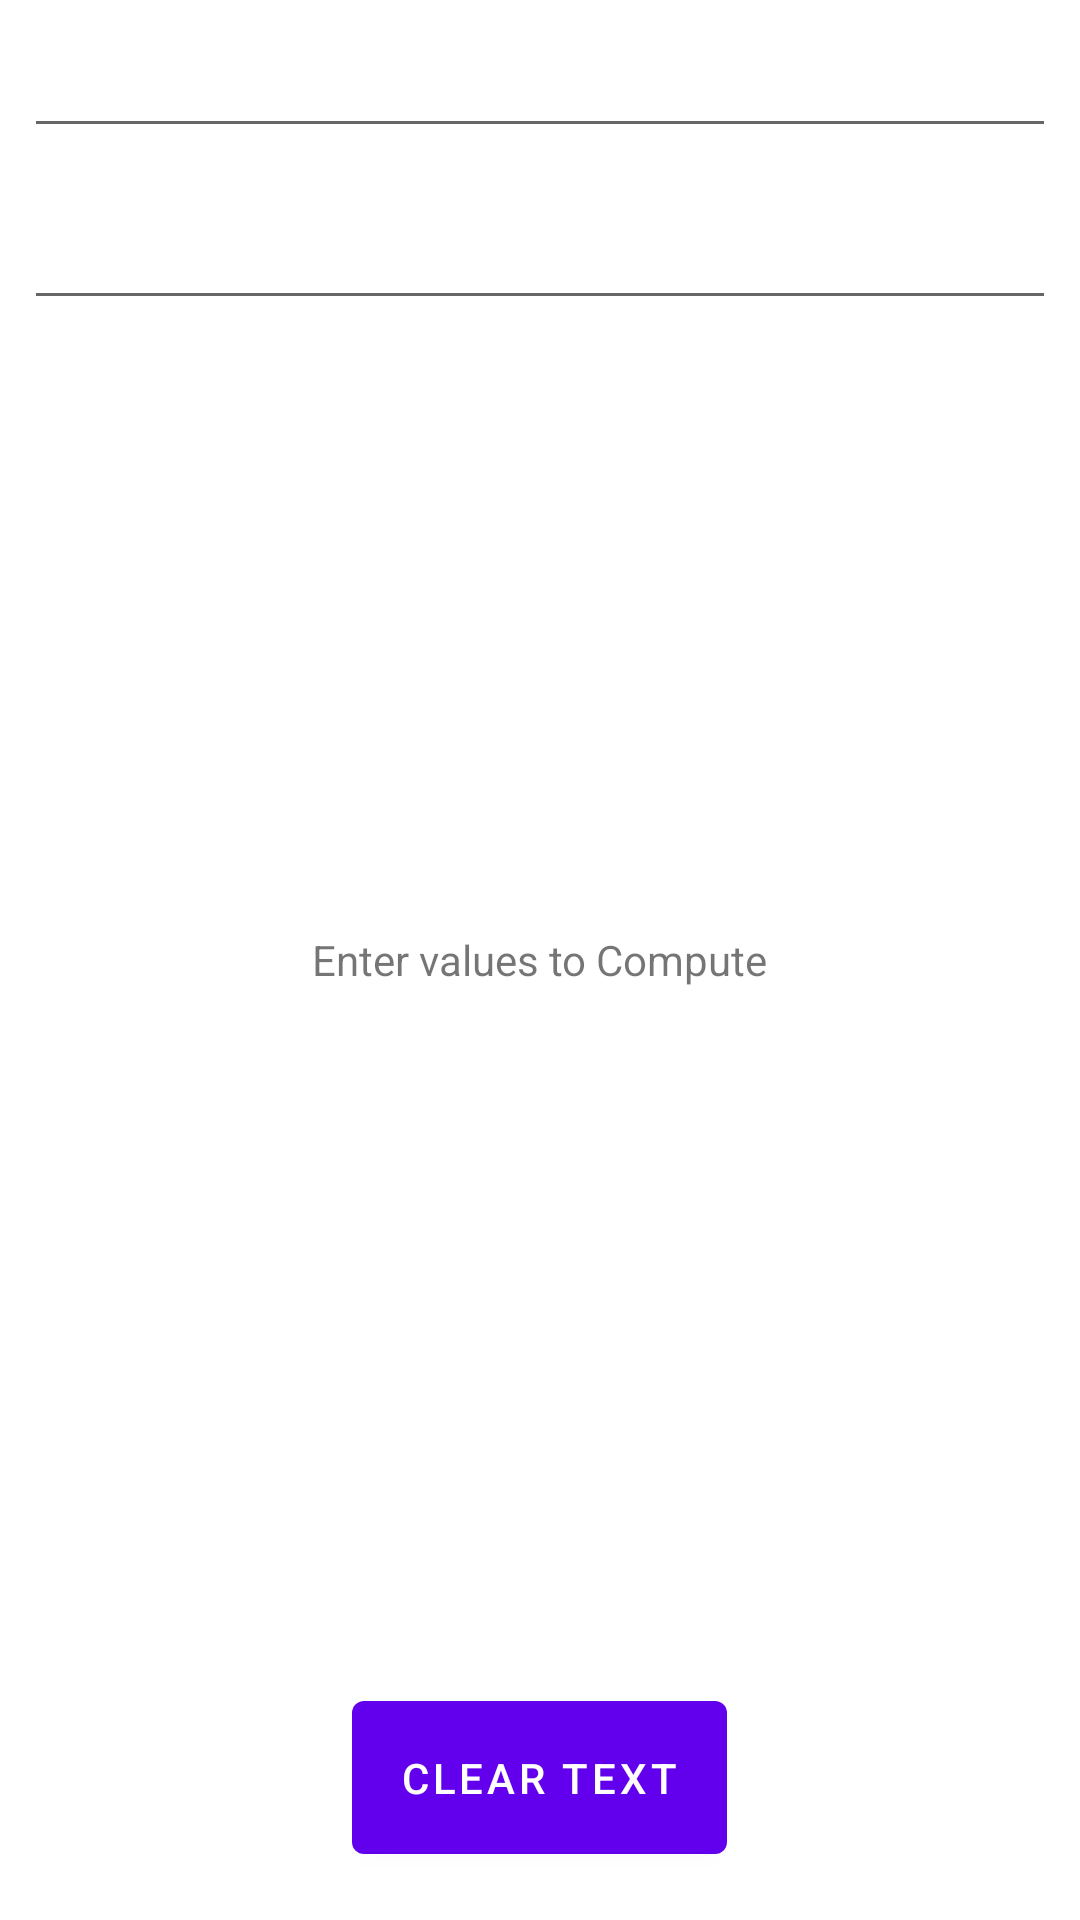

Produce the Android XML layout that renders to this screen, including the resource entries it uses.
<!-- AndroidManifest.xml: application theme Theme.VirtAndroid -->
<!-- res/layout/fragment_string_op.xml -->
<?xml version="1.0" encoding="utf-8"?>
<RelativeLayout xmlns:android="http://schemas.android.com/apk/res/android"
    xmlns:tools="http://schemas.android.com/tools"
    android:layout_width="match_parent"
    android:layout_height="match_parent"
    tools:context=".StringOpFragment">




      <EditText
          android:layout_width="match_parent"
          android:layout_height="wrap_content"
          android:id="@+id/ip1"
          android:layout_margin="8dp"
          android:layout_alignParentTop="true"
          android:autofillHints="Input 1"
         />

      <EditText
          android:layout_width="match_parent"
          android:layout_height="wrap_content"
          android:id="@+id/ip2"
          android:layout_margin="8dp"
          android:layout_below="@id/ip1"
          android:autofillHints="input 2"
           />



    <TextView
        android:layout_width="wrap_content"
        android:layout_height="wrap_content"
        android:id="@+id/info"
        android:layout_centerInParent="true"
        android:text="@string/enter_values_to_compute"/>

    <TextView
        android:layout_width="wrap_content"
        android:layout_height="wrap_content"
        android:id="@+id/result"
        android:layout_below="@id/info"
        android:layout_centerHorizontal="true"
        android:layout_margin="24dp"
        tools:text="Result"
        />

    <TextView
        android:layout_width="wrap_content"
        android:layout_height="wrap_content"
        android:id="@+id/result2"
        android:layout_below="@id/result"
        android:layout_centerHorizontal="true"
        android:layout_margin="24dp"
        tools:text="Result"
        />
    <com.google.android.material.button.MaterialButton
        android:layout_width="wrap_content"
        android:layout_height="wrap_content"
        android:id="@+id/clear_text"
        android:padding="16dp"
       android:layout_alignParentBottom="true"
        android:layout_margin="16dp"
        android:text="@string/clear_text"
        android:layout_centerHorizontal="true"/>



</RelativeLayout>
<!-- resources referenced by this layout -->
<resources>
  <string name="clear_text">Clear text</string>
  <string name="enter_values_to_compute">Enter values to Compute</string>
  <style name="Theme.VirtAndroid" parent="Theme.MaterialComponents.DayNight.DarkActionBar">
          
          <item name="colorPrimary">@color/purple_500</item>
          <item name="colorPrimaryVariant">@color/purple_700</item>
          <item name="colorOnPrimary">@color/white</item>
          
          <item name="colorSecondary">@color/teal_200</item>
          <item name="colorSecondaryVariant">@color/teal_700</item>
          <item name="colorOnSecondary">@color/black</item>
          
          <item name="android:statusBarColor" tools:targetApi="l">?attr/colorPrimaryVariant</item>
          
      </style>
  <!-- not gathered from this repository: default colours our renderer supplied (Android Studio template values) -->
  <color name="purple_500">#FF6200EE</color>
  <color name="purple_700">#FF3700B3</color>
  <color name="teal_200">#FF03DAC5</color>
  <color name="teal_700">#FF018786</color>
  <color name="black">#FF000000</color>
  <color name="white">#FFFFFFFF</color>
</resources>
